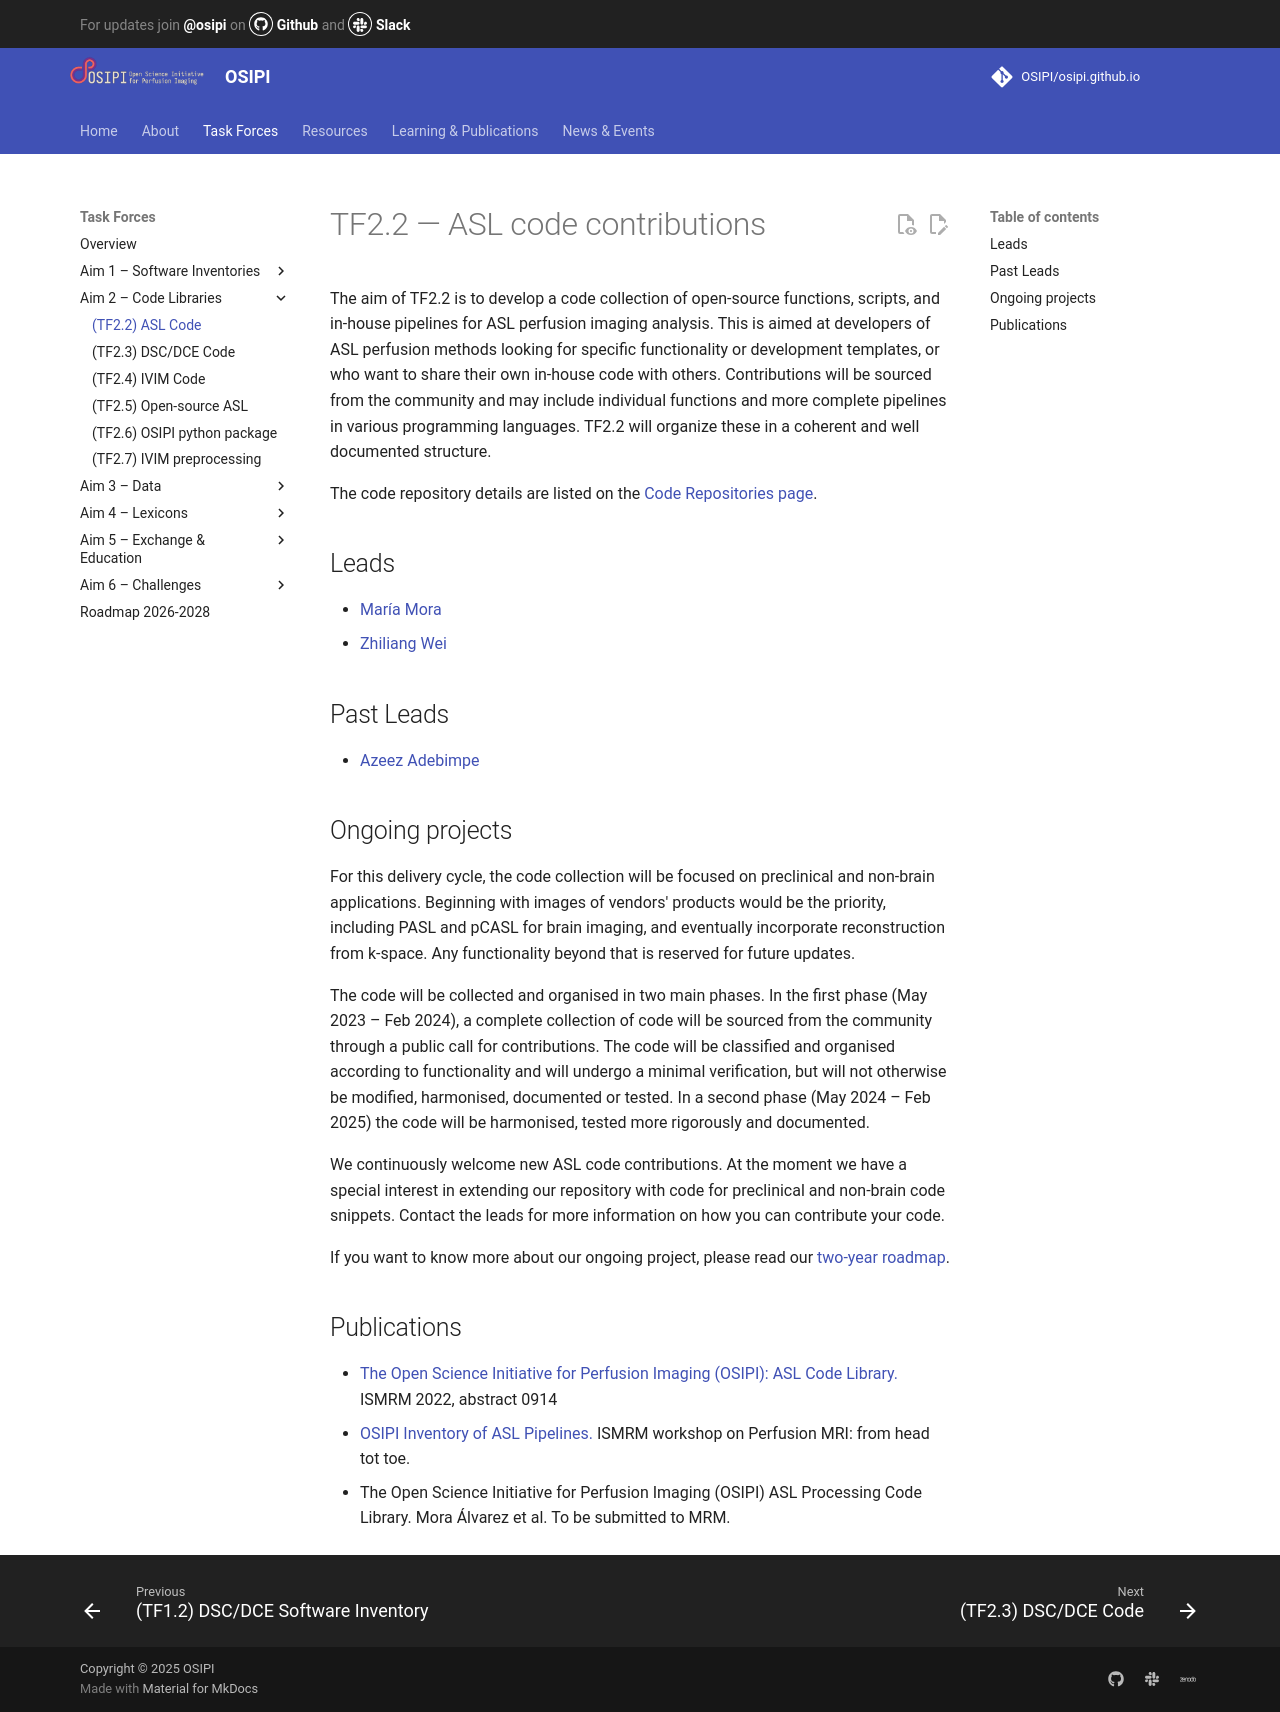

repository: OSIPI/osipi.github.io · page: tf/tf2-2/index.html · generator: mkdocs

# TF2.2 — ASL code contributions

The aim of TF2.2 is to develop a code collection of open-source functions, scripts, and in-house pipelines for ASL perfusion imaging analysis. This is aimed at developers of ASL perfusion methods looking for specific functionality or development templates, or who want to share their own in-house code with others. Contributions will be sourced from the community and may include individual functions and more complete pipelines in various programming languages. TF2.2 will organize these in a coherent and well documented structure.

The code repository details are listed on the [Code Repositories page](../pyCode.md).

## Leads

- [María Mora](mailto:mmoraalvar@childrensnational.org)
- [Zhiliang Wei](mailto:zwei11@jhu.edu)

## Past Leads
- [Azeez Adebimpe](mailto:azeez.adebimpe@bayer.com)

## Ongoing projects

For this delivery cycle, the code collection will be focused on preclinical and non-brain applications. Beginning with images of vendors' products would be the priority, including PASL and pCASL for brain imaging, and eventually incorporate reconstruction from k-space. Any functionality beyond that is reserved for future updates.

The code will be collected and organised in two main phases. In the first phase (May 2023 – Feb 2024), a complete collection of code will be sourced from the community through a public call for contributions. The code will be classified and organised according to functionality and will undergo a minimal verification, but will not otherwise be modified, harmonised, documented or tested. In a second phase (May 2024 – Feb 2025) the code will be harmonised, tested more rigorously and documented. 

We continuously welcome new ASL code contributions. At the moment we have a special interest in extending our repository with code for preclinical and non-brain code snippets. Contact the leads for more information on how you can contribute your code.

If you want to know more about our ongoing project, please read our [two-year roadmap](https://docs.google.com/document/d/1w2JlVK3hP5dgXMcrK8da5z94ivsK8Or__NU9qUR6WRk/edit?tab=t.0#heading=h.6qbyf0esq1xp).

## Publications

- [The Open Science Initiative for Perfusion Imaging (OSIPI): ASL Code Library.](https://cds.ismrm.org/protected/22MProceedings/PDFfiles/0914.html) ISMRM 2022, abstract 0914
- [OSIPI Inventory of ASL Pipelines.](https://www.ismrm.org/workshops/2022/Perfusion/) ISMRM workshop on Perfusion MRI: from head tot toe.
- The Open Science Initiative for Perfusion Imaging (OSIPI) ASL Processing Code Library. Mora Álvarez et al. To be submitted to MRM.
